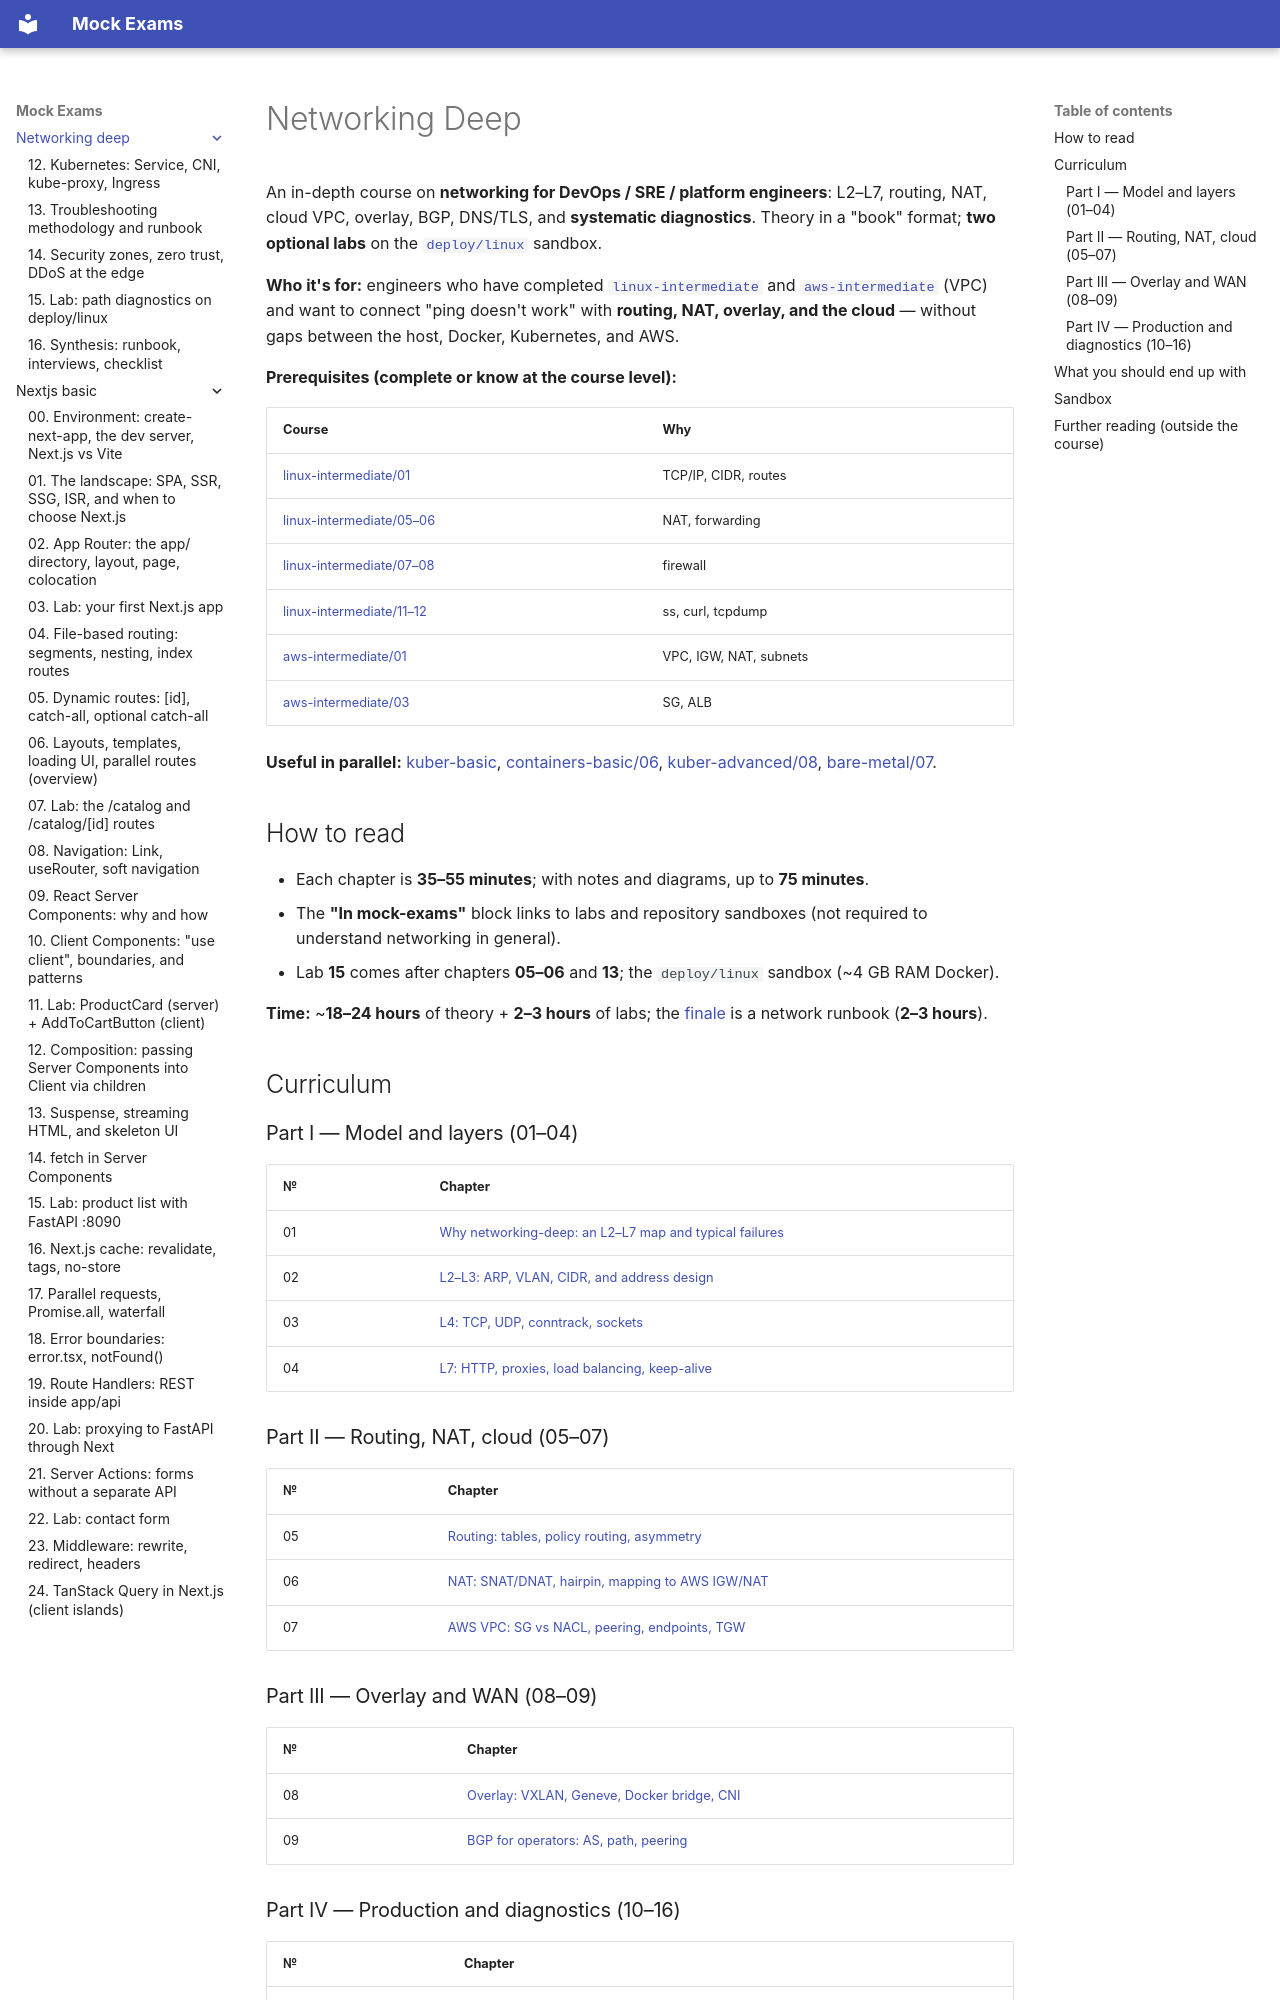

repository: FedorArbuzov/mock-exams · page: networking-deep/index.html · generator: mkdocs

# Networking Deep

An in-depth course on **networking for DevOps / SRE / platform engineers**: L2–L7, routing, NAT, cloud VPC, overlay, BGP, DNS/TLS, and **systematic diagnostics**. Theory in a "book" format; **two optional labs** on the [`deploy/linux`](../../deploy/linux/README.md) sandbox.

**Who it's for:** engineers who have completed [`linux-intermediate`](../linux-intermediate/README.md) and [`aws-intermediate`](../aws-intermediate/README.md) (VPC) and want to connect "ping doesn't work" with **routing, NAT, overlay, and the cloud** — without gaps between the host, Docker, Kubernetes, and AWS.

**Prerequisites (complete or know at the course level):**

| Course | Why |
|------|--------|
| [linux-intermediate/01](linux-intermediate/01-tcp-ip.md) | TCP/IP, CIDR, routes |
| [linux-intermediate/05–06](linux-intermediate/05-nat-forwarding.md) | NAT, forwarding |
| [linux-intermediate/07–08](linux-intermediate/07-firewall.md) | firewall |
| [linux-intermediate/11–12](linux-intermediate/11-network-debug.md) | ss, curl, tcpdump |
| [aws-intermediate/01](aws-intermediate/01-vpc-custom.md) | VPC, IGW, NAT, subnets |
| [aws-intermediate/03](aws-intermediate/03-alb-security-groups.md) | SG, ALB |

**Useful in parallel:** [kuber-basic](../kuber-basic/README.md), [containers-basic/06](../containers-basic/06-networking.md), [kuber-advanced/08](../kuber-advanced/08-network-internals.md), [bare-metal/07](../bare-metal/07-host-networking.md).

## How to read

- Each chapter is **35–55 minutes**; with notes and diagrams, up to **75 minutes**.
- The **"In mock-exams"** block links to labs and repository sandboxes (not required to understand networking in general).
- Lab **15** comes after chapters **05–06** and **13**; the `deploy/linux` sandbox (~4 GB RAM Docker).

**Time:** ~**18–24 hours** of theory + **2–3 hours** of labs; the [finale](16-synthesis.md) is a network runbook (**2–3 hours**).

## Curriculum

### Part I — Model and layers (01–04)

| № | Chapter |
|---|--------|
| 01 | [Why networking-deep: an L2–L7 map and typical failures](01-intro.md) |
| 02 | [L2–L3: ARP, VLAN, CIDR, and address design](02-l2-l3.md) |
| 03 | [L4: TCP, UDP, conntrack, sockets](03-l4-transport.md) |
| 04 | [L7: HTTP, proxies, load balancing, keep-alive](04-l7-http-proxies.md) |

### Part II — Routing, NAT, cloud (05–07)

| № | Chapter |
|---|--------|
| 05 | [Routing: tables, policy routing, asymmetry](05-routing.md) |
| 06 | [NAT: SNAT/DNAT, hairpin, mapping to AWS IGW/NAT](06-nat.md) |
| 07 | [AWS VPC: SG vs NACL, peering, endpoints, TGW](07-vpc-aws.md) |

### Part III — Overlay and WAN (08–09)

| № | Chapter |
|---|--------|
| 08 | [Overlay: VXLAN, Geneve, Docker bridge, CNI](08-overlay.md) |
| 09 | [BGP for operators: AS, path, peering](09-bgp.md) |
